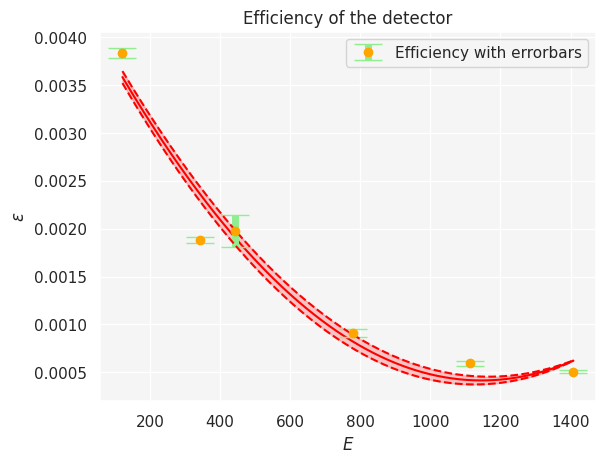

This figure's Python source:
import numpy             as np
import matplotlib.pyplot as plt
import seaborn           as sns
sns.set(rc={'axes.facecolor':'whitesmoke'})



def f(delta, ar, br): #efficiency
    return delta/(ar*br*300)
def A(t, T): #activity
    return 43100*np.exp(-np.log(2)*t/T)

E    = [121.8, 244.8, 344.3, 443.8, 778.9, 1112, 1407.7] #energy
ar   = [ ] #activity
br   = [0.2858, 0.007583, 0.265, 0.0280, 0.12942, 0.13644, 0.21005 ] #proportion
delta= [10384 , 1879    , 4741 , 524   , 1122   , 767    ,    1006 ] #nombre de coups

incertitude_delta = [1.29,2.91,1.66,8.57,4.73,4.10,3.36]

delta_minus = []
delta_maxim = []
for i in range(len(E)):
        delta_minus.append(delta[i]*(100-incertitude_delta[i])/100)
        delta_maxim.append(delta[i]*(100+incertitude_delta[i])/100)




for i in range(len(E)):
    ar.append(A(6.044, 13.5))

x = []
y = []
y_min=[]
y_max=[]
for i in range(len(E)):
    if i==1:
        pass
    else:
        x.append(E[i])
        y.append(f(delta[i], ar[i], br[i]))
        y_min.append(f(delta_minus[i], ar[i], br[i]))
        y_max.append(f(delta_maxim[i], ar[i], br[i]))

'''
4.943856818053838e-05
3.132606815876588e-05
0.0001691717323819182
4.325400451855594e-05
2.4311470540763422e-05
1.6974159991409014e-05
'''
error_bar_y = [4.943856818053838e-05,
3.132606815876588e-05,
0.0001691717323819182,
4.325400451855594e-05,
2.4311470540763422e-05,
1.6974159991409014e-05]


poly_fit_test = np.polyfit(x,y,deg=2)

poly_fit_test_min = np.polyfit(x,y_min,deg=2)
poly_fit_test_max = np.polyfit(x,y_max,deg=2)



to_plot = np.linspace(min(E),max(E),2000)

def function_plot_theory(x):
    #return -7.315*10+4.405*10*np.log(x)-1.045*np.log(x)**2+1.074*np.log(x)**3-4.127*0.01*np.log(x)**4
    return -7.315*10+4.405*10*x-1.045*x**2+1.074*x**3-4.127*0.01*x**4

def function_plot(x):
    return  poly_fit_test[2]+poly_fit_test[1]*x+poly_fit_test[0]*x**2

#fig, axs = plt.subplots(1)
plt.title('Efficiency of the detector')
for i in range(0, len(E)):
    if i==1:
        pass
    else:
        plt.scatter(E[i],f(delta[i], ar[i], br[i]),color='blue',marker='.')

#plt.ylim(0,0.004)
plt.plot(to_plot,function_plot(to_plot),color='red')

plt.errorbar(x,y,yerr=error_bar_y,fmt='o',color = 'orange',
            ecolor = 'lightgreen', elinewidth = 5, capsize=10,label='Efficiency with errorbars')

plt.plot(to_plot,[poly_fit_test_min[2]+poly_fit_test_min[1]*i+poly_fit_test_min[0]*i**2 for i in to_plot],color='red',linestyle='--')
plt.plot(to_plot,[poly_fit_test_max[2]+poly_fit_test_max[1]*i+poly_fit_test_max[0]*i**2 for i in to_plot],color='red',linestyle='--')
plt.fill_between(to_plot,[poly_fit_test_min[2]+poly_fit_test_min[1]*i+poly_fit_test_min[0]*i**2 for i in to_plot],[poly_fit_test_max[2]+poly_fit_test_max[1]*i+poly_fit_test_max[0]*i**2 for i in to_plot],color='red',alpha=0.2)
#plt.grid()
#plt.yscale('log')
plt.xlabel('$E$')
plt.ylabel('$\epsilon$')
plt.legend()

print(poly_fit_test_min[2]+poly_fit_test_min[1]*661.7+poly_fit_test_min[0]*661.7**2)
print(poly_fit_test[2]+poly_fit_test[1]*661.7+poly_fit_test[0]*661.7**2)
print(poly_fit_test_max[2]+poly_fit_test_max[1]*661.7+poly_fit_test_max[0]*661.7**2)


plt.savefig('graphe5.png',dpi=300)
plt.show()
